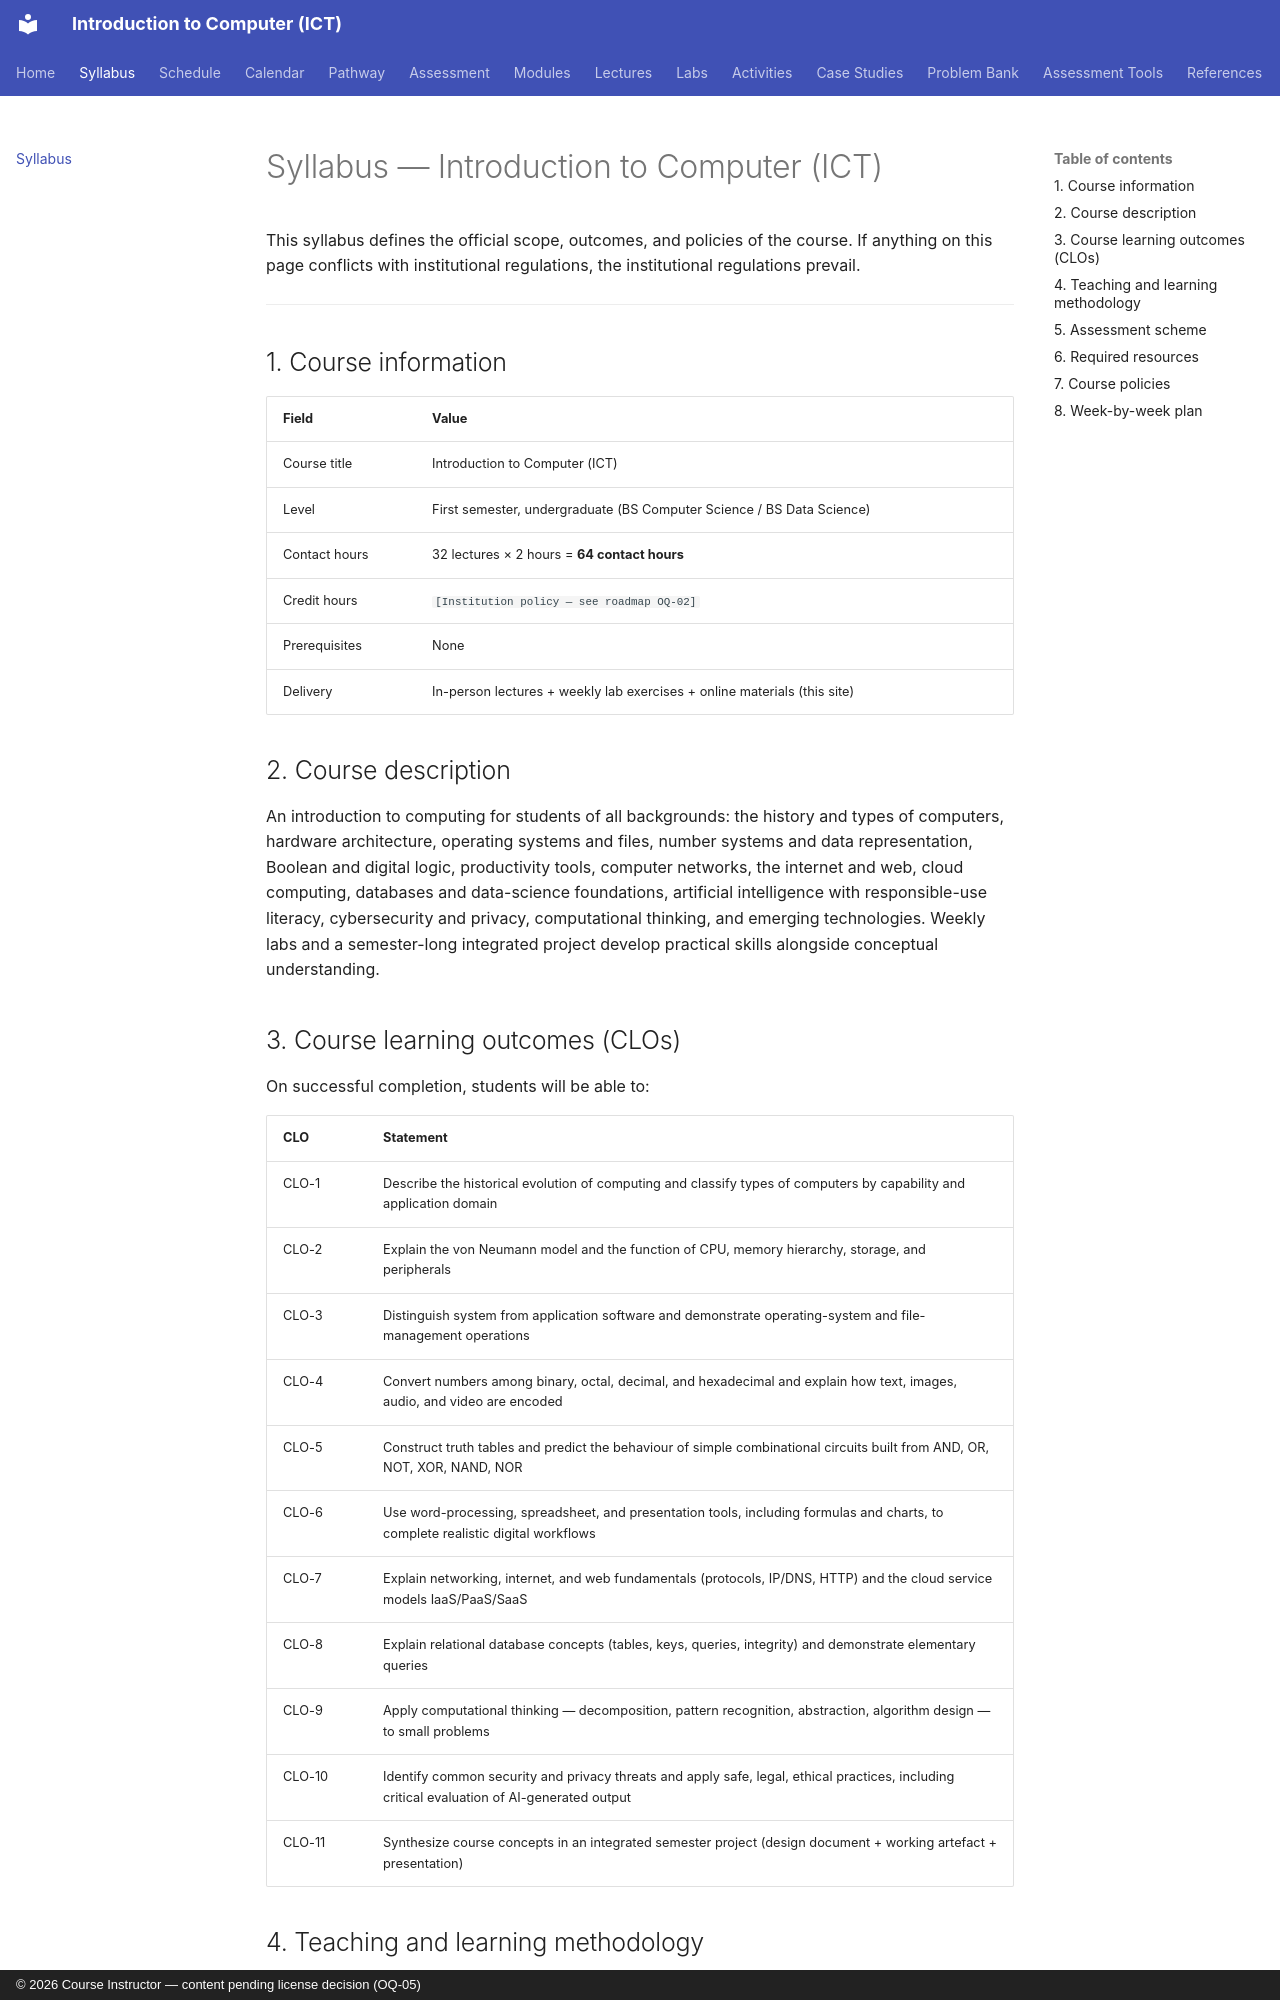

repository: nadeem-majeedch/Introduction-to-Computer-ICT-Course · page: syllabus/index.html · generator: mkdocs · copyright: © 2026 Course Instructor — content pending license decision (OQ-05)

# Syllabus — Introduction to Computer (ICT)

This syllabus defines the official scope, outcomes, and policies of the course. If anything on this page conflicts with institutional regulations, the institutional regulations prevail.

---

## 1. Course information

| Field | Value |
|---|---|
| Course title | Introduction to Computer (ICT) |
| Level | First semester, undergraduate (BS Computer Science / BS Data Science) |
| Contact hours | 32 lectures × 2 hours = **64 contact hours** |
| Credit hours | `[Institution policy — see roadmap OQ-02]` |
| Prerequisites | None |
| Delivery | In-person lectures + weekly lab exercises + online materials (this site) |

## 2. Course description

An introduction to computing for students of all backgrounds: the history and types of computers, hardware architecture, operating systems and files, number systems and data representation, Boolean and digital logic, productivity tools, computer networks, the internet and web, cloud computing, databases and data-science foundations, artificial intelligence with responsible-use literacy, cybersecurity and privacy, computational thinking, and emerging technologies. Weekly labs and a semester-long integrated project develop practical skills alongside conceptual understanding.

## 3. Course learning outcomes (CLOs)

On successful completion, students will be able to:

| CLO | Statement |
|---|---|
| CLO-1 | Describe the historical evolution of computing and classify types of computers by capability and application domain |
| CLO-2 | Explain the von Neumann model and the function of CPU, memory hierarchy, storage, and peripherals |
| CLO-3 | Distinguish system from application software and demonstrate operating-system and file-management operations |
| CLO-4 | Convert numbers among binary, octal, decimal, and hexadecimal and explain how text, images, audio, and video are encoded |
| CLO-5 | Construct truth tables and predict the behaviour of simple combinational circuits built from AND, OR, NOT, XOR, NAND, NOR |
| CLO-6 | Use word-processing, spreadsheet, and presentation tools, including formulas and charts, to complete realistic digital workflows |
| CLO-7 | Explain networking, internet, and web fundamentals (protocols, IP/DNS, HTTP) and the cloud service models IaaS/PaaS/SaaS |
| CLO-8 | Explain relational database concepts (tables, keys, queries, integrity) and demonstrate elementary queries |
| CLO-9 | Apply computational thinking — decomposition, pattern recognition, abstraction, algorithm design — to small problems |
| CLO-10 | Identify common security and privacy threats and apply safe, legal, ethical practices, including critical evaluation of AI-generated output |
| CLO-11 | Synthesize course concepts in an integrated semester project (design document + working artefact + presentation) |
